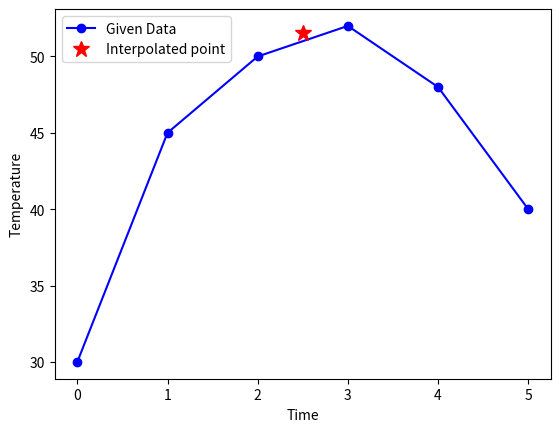

Here is the Python script that generated this plot:
import numpy as np 
import matplotlib.pyplot as plt 

t=np.array([0,1,2,3,4,5])
T=np.array([30,45,50,52,48,40])
x=2.5
n=len(t)
y=0
for i in range (n):
    L=1
    for j in range (n):
        if i != j:
            L*=(x-t[j])/(t[i]-t[j])
    y+=T[i]*L

print("Temperature at t=2.5 :", y)
plt.plot(t,T,'bo-',label='Given Data')
plt.plot(x,y,'r*', markersize=12, label='Interpolated point') 
plt.xlabel("Time")      
plt.ylabel("Temperature")
plt.legend()
plt.show()
